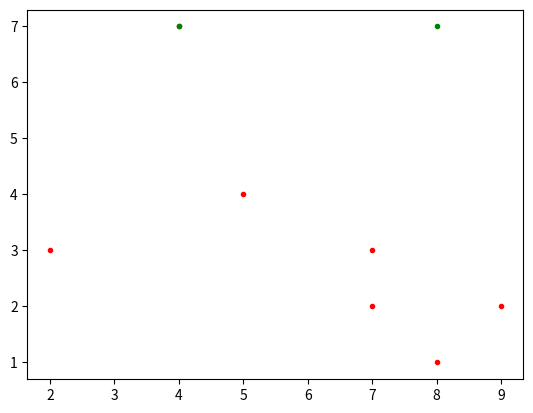

Generate this figure with matplotlib:
import numpy as np
import math
import matplotlib.pyplot as plt

class Node(object):

    def __init__(self):
        self.data = None
        self.name = None
        self.left = None
        self.right = None
        self.LeftSon = None
        self.RightSon = None
        self.Father = None
        self.depth = None
        self.dim = None

    @property
    def getLeftChild(self):
        return  self.LeftSon.data

    @property
    def getRightChild(self):
        return  self.RightSon.data

    def has_leftChild(self):
        return self.LeftSon != None

    def has_rightChild(self):
        return self.RightSon != None

    def __traversal__(self):
        if not self.has_leftChild():

            return self.data

        left = self.LeftSon.__traversal__()
        if not self.has_rightChild():

            return [self.data,[left,None]]
        else:
            right = self.RightSon.__traversal__()

            return [self.data,[left,right]]


    def KNN_findClosest(self,node):

        if self.dim == None:
            return self

        if node[self.dim] > self.name[self.dim] and self.right != []:
            return self.RightSon.KNN_findClosest(node)
        elif node[self.dim] < self.name[self.dim] and self.left != []:
            return self.LeftSon.KNN_findClosest(node)
        else:
            return self.LeftSon


    @classmethod
    def distance(self,node1,node2):
        #输入两点坐标，求两点的距离，返回距离
        d = 0
        for i in range(len(node1)):
            detal = (node1[i] - node2[i])**2
            d += detal
        return math.sqrt(d)

    @classmethod
    def minDistance(self,data,node):
        #输入一组数据和一个点，求最小距离，并返回最小值和索引
        d = []
        for i in data:
            d.append(self.distance(i,node))
        return min(d),data[np.argmin(d)]

    def KNN_CheakCloest(self,node):
        curNode = self.Father
        minDistance,minPoint = self.minDistance(self.data,node)
        curMinDistacne,curMinPoint = self.minDistance(curNode.data,node)
        if minDistance > curMinDistacne:
            return False
        else:
            return True

    def KNN(self,node):

        pass
    def KNN_main(self,node):
        curNode = self.KNN_findClosest(node)
        closest = curNode
        closestDistance = []
        print(closest.name)
        while(curNode.Father != None):
            if not curNode.KNN_CheakCloest(node):
                #如果不是最近则移动到当前最近点
                curNode = curNode.Father
                closest = curNode

            curDistance,curPoint = self.minDistance(curNode.data,node)
            print(closest.name)
            if curNode.Father == None:
                return closest

            if curNode.Father == curNode.Father.LeftSon:
                osMinDistance ,osMinPoint = self.minDistance(curNode.Father.right,node)

            else:
                osMinDistance ,osMinPoint = self.minDistance(curNode.Father.left,node)

            if osMinDistance < curDistance:
                closest = curNode.Father.KNN_findClosest(osMinPoint)
            curNode = curNode.Father
        return closest












class KDTree(Node):
    def __init__(self,data):
        self.k = np.shape(np.array(data))[1]
        super(Node).__init__()
        self.depth = 0
        self.dim = self.depth % self.k
        self.Father  = None
        self.data,self.left,self.right = self.splitData(data,self.dim)
        self.name = self.data[0]


        self.LeftSon,self.RightSon = self.CreateTree(self.left,self.right,self.depth +1 ,self.dim,self)




    def splitData(self,ndarray,dim):
        length = len(ndarray)
        ndarray = np.array(ndarray)
        if length == 0:

            return None,None,None
        order = np.argsort(ndarray[:,dim])
        sortedArray = ndarray[order]
        nodeData = []
        mid = sortedArray[(length)//2]
        nodeData.append(mid)

        leftData = list(sortedArray[:(length)//2][::-1])
        rightData = list(sortedArray[(length)//2+1:])
        for i in range(len(leftData)):
            if leftData[i][dim] == mid[dim]:
                nodeData.append(leftData.pop(i))
            else:
                break

        leftData = leftData[::-1]

        for i in range(len(rightData)):
            if rightData[i][dim] == mid[dim]:
                nodeData.append(rightData.pop(i))
            else:
                break

        return nodeData,leftData,rightData

    def CreateTree(self,left,right,depth,dim,father):
        if len(left) == 1:
            rleaf = None
            if len(right) == 1:
                rleaf = Node()
                rleaf.depth = depth
                rleaf.Father = father
                rleaf.name = tuple(right[0])
                rleaf.data = right
                #rleaf.dim = depth % self.k

            lleaf = Node()
            lleaf.depth = depth
            lleaf.Father = father
            lleaf.name = tuple(left[0])
            lleaf.data = left
            #8lleaf.dim = depth % self.k
            return lleaf,rleaf
        if len(left) == 0 :
            return None,None

        leftSon = Node()
        leftSon.dim = depth % self.k
        leftSon.depth = depth

        leftSon.data , leftSon.left , leftSon.right = self.splitData(left,leftSon.dim)
        leftSon.name = leftSon.data[0]

        leftSon.Father = father
        leftSon.LeftSon , leftSon.RightSon = self.CreateTree(leftSon.left,leftSon.right,depth + 1,leftSon.dim ,leftSon)

        rightSon = Node()
        rightSon.dim = depth % self.k
        rightSon.depth = depth

        rightSon.data, rightSon.left, rightSon.right = self.splitData(right, rightSon.dim)
        rightSon.name = rightSon.data[0]
        rightSon.Father = father
        rightSon.LeftSon, rightSon.RightSon = self.CreateTree(rightSon.left, rightSon.right, depth + 1, rightSon.dim, rightSon)



        return leftSon,rightSon

test = [
    [7,2],#26
   [7,3],#17
    [5,4],#18
    [2,3],#54
    [4,7],#16
    [8,1],#36
    [9,2]#26
]

tree = KDTree(test)
testPoint = (8,7)
a = tree.KNN_main(testPoint)



x = []
y = []
for  i in test:
    x.append(i[0])
    y.append(i[1])

plt.scatter(x,y,color="red", marker=".")
plt.scatter(testPoint[0],testPoint[1],color="g", marker=".")
plt.scatter(a.name[0],a.name[1],color="g", marker=".")
plt .show()